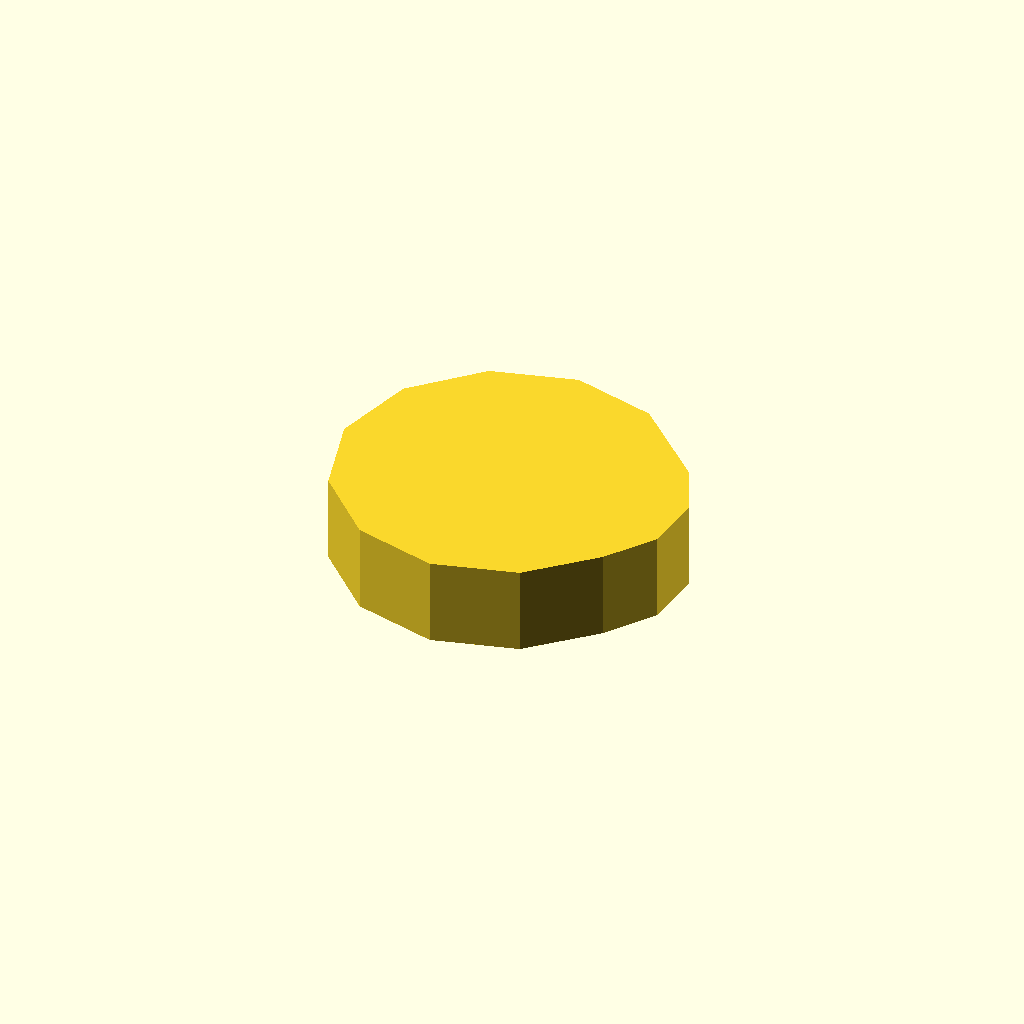
Cell 1: rendered with the file's own defaults.
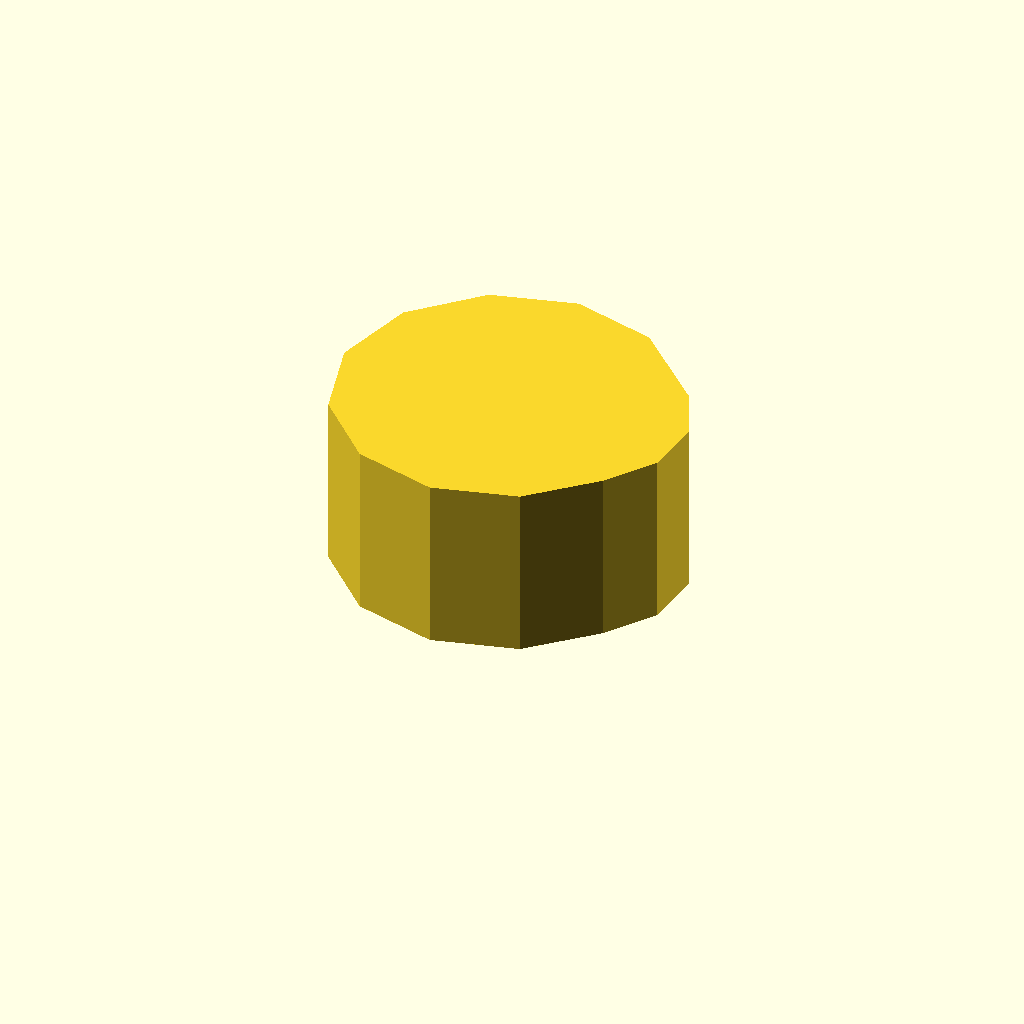
Cell 2 — profile_height set to 20, the other parameters unchanged.
One fixed orthographic camera (rotation 55°, 0°, 25°; colour scheme Cornfield) for every cell.
Source of the model, optional_data/data/sketch1/eccentrics/part_0071.scad:
$fn = 32;

// ----------------------------------------------------------------------
// Eccentric disc: egg, 10 mm thick
// ----------------------------------------------------------------------

// --- parameters (mm) ---
profile_height = 10;      // extrusion height
profile_points = 13;      // points of the closed outline

profile = [[0, 19], [2.546, 9.5], [9.5, 2.546], [19, 0], [28.5, 2.546], [35.356, 9.041], [39.216, 14.554], [39.803, 21.257], [36.959, 27.356], [28.5, 35.454], [19, 38], [9.5, 35.454], [2.546, 28.5]];  // single closed polygon, 13 points, counter clockwise

// --- the one profile operation ---
linear_extrude(height = profile_height) polygon(points = profile);
Customizer parameters (derived from the source; name, type, default, range or options):
profile_height: number, default 10
profile_points: number, default 13
